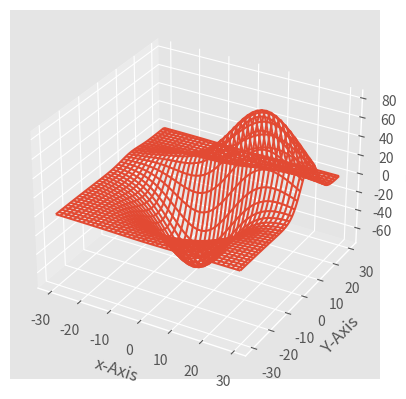

This chart was generated by the following Python code:
from mpl_toolkits.mplot3d import axes3d
import matplotlib.pyplot as plt
from matplotlib import style
style.use('ggplot')

fig=plt.figure()
ax1=fig.add_subplot(111,projection='3d')
x,y,z=axes3d.get_test_data()
ax1.plot_wireframe(x,y,z,rstride=3,cstride=3)
ax1.set_xlabel('x-Axis')
ax1.set_ylabel('Y-Axis')
ax1.set_zlabel('Z-Axis')
plt.show()